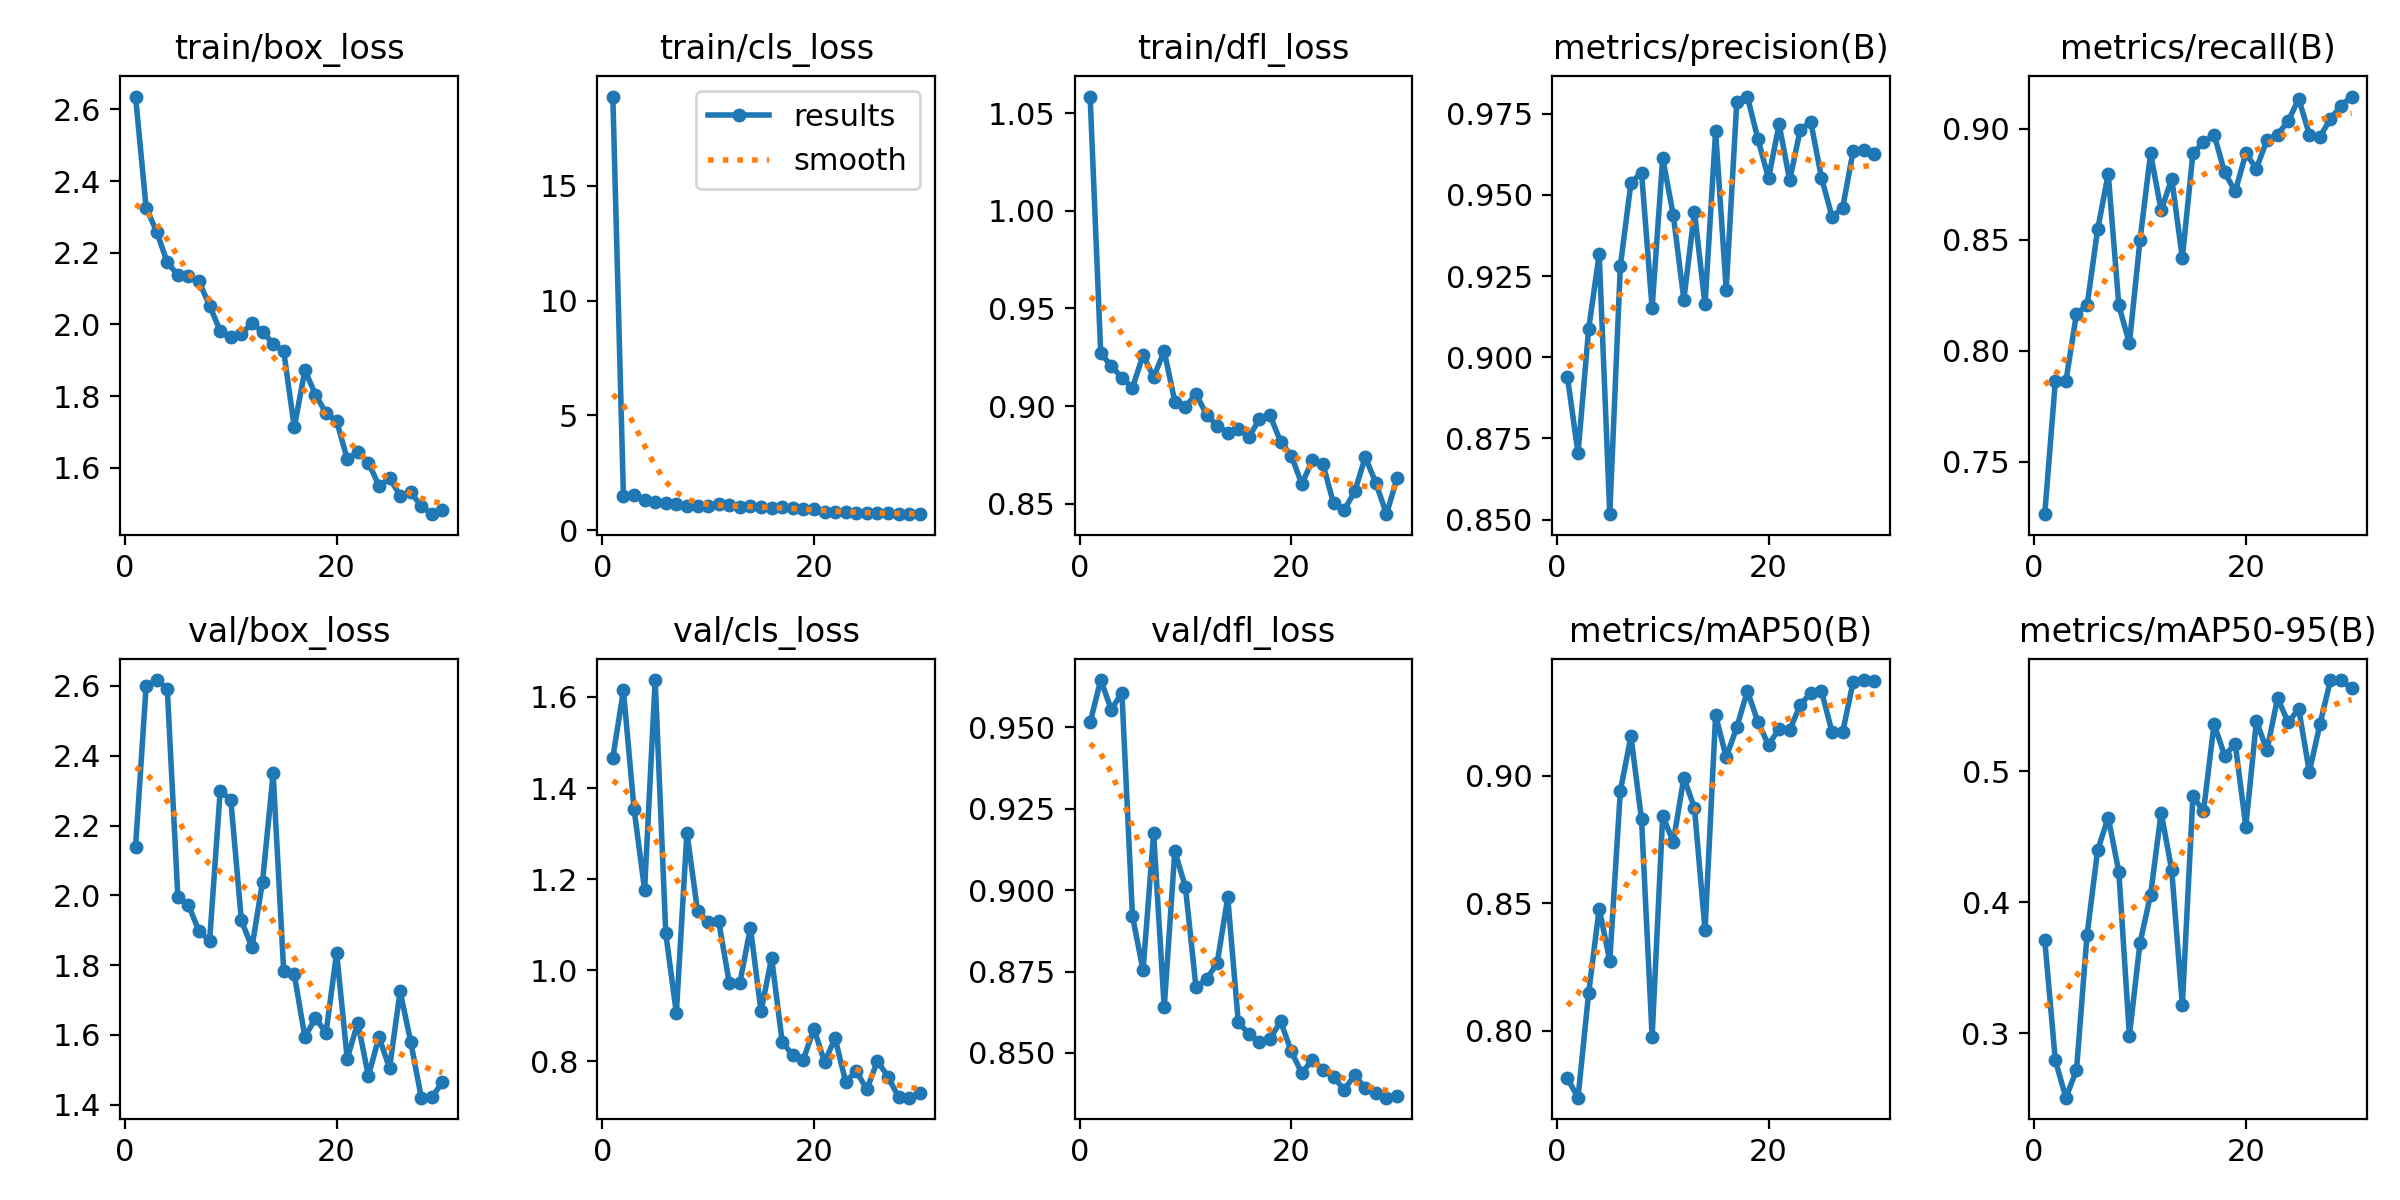

Data behind this chart, as committed beside it:
epoch, time, train/box_loss, train/cls_loss, train/dfl_loss, metrics/precision(B), metrics/recall(B), metrics/mAP50(B), metrics/mAP50-95(B), val/box_loss, val/cls_loss, val/dfl_loss, lr/pg0, lr/pg1, lr/pg2
1, 7.974, 2.636, 18.89, 1.058, 0.8939, 0.7265, 0.7813, 0.3713, 2.138, 1.467, 0.9516, 0.0003277, 0.0003277, 0.06756
2, 16.35, 2.325, 1.48, 0.927, 0.8705, 0.7863, 0.7738, 0.2793, 2.6, 1.614, 0.9645, 0.0006592, 0.0006592, 0.03456
3, 24.07, 2.259, 1.517, 0.9207, 0.9086, 0.7863, 0.8147, 0.2509, 2.617, 1.355, 0.9555, 0.0009836, 0.0009836, 0.001549
4, 31.57, 2.173, 1.313, 0.9144, 0.9317, 0.8167, 0.8479, 0.2719, 2.591, 1.177, 0.9607, 0.0009758, 0.0009758, 0.0009758
5, 39.09, 2.138, 1.213, 0.9095, 0.8517, 0.8205, 0.8275, 0.3754, 1.994, 1.637, 0.892, 0.0009572, 0.0009572, 0.0009572
6, 47.89, 2.135, 1.17, 0.9261, 0.9281, 0.8547, 0.8942, 0.44, 1.972, 1.082, 0.8754, 0.0009337, 0.0009337, 0.0009337
7, 56.36, 2.12, 1.129, 0.9149, 0.9537, 0.8797, 0.9155, 0.4648, 1.897, 0.906, 0.9175, 0.0009055, 0.0009055, 0.0009055
8, 64.79, 2.052, 1.056, 0.9282, 0.9568, 0.8205, 0.883, 0.4234, 1.87, 1.302, 0.864, 0.0008729, 0.0008729, 0.0008729
9, 72.75, 1.982, 1.038, 0.9023, 0.9152, 0.8034, 0.7977, 0.2983, 2.3, 1.131, 0.912, 0.0008362, 0.0008362, 0.0008362
10, 80.69, 1.966, 1.056, 0.8997, 0.9613, 0.8498, 0.8843, 0.369, 2.273, 1.105, 0.901, 0.000796, 0.000796, 0.000796
11, 88.76, 1.974, 1.122, 0.9062, 0.9438, 0.8889, 0.8741, 0.4059, 1.929, 1.108, 0.8702, 0.0007525, 0.0007525, 0.0007525
12, 96.65, 2.003, 1.091, 0.8956, 0.9177, 0.8632, 0.8993, 0.4686, 1.851, 0.9728, 0.8727, 0.0007063, 0.0007063, 0.0007063
13, 105.2, 1.98, 0.9883, 0.89, 0.9448, 0.8776, 0.8875, 0.4244, 2.039, 0.972, 0.8776, 0.000658, 0.000658, 0.000658
14, 113.4, 1.946, 1.053, 0.8864, 0.9163, 0.8418, 0.8396, 0.3218, 2.349, 1.094, 0.8978, 0.0006079, 0.0006079, 0.0006079
15, 121.6, 1.925, 1.01, 0.8884, 0.9695, 0.8889, 0.9238, 0.4812, 1.782, 0.9099, 0.8594, 0.0005567, 0.0005567, 0.0005567
16, 130, 1.713, 0.9446, 0.8841, 0.9208, 0.8941, 0.9074, 0.4695, 1.774, 1.028, 0.8559, 0.000505, 0.000505, 0.000505
17, 137.9, 1.872, 1.024, 0.8935, 0.9785, 0.8974, 0.9191, 0.5363, 1.594, 0.8432, 0.8533, 0.0004533, 0.0004533, 0.0004533
18, 146.4, 1.804, 0.9387, 0.8953, 0.9803, 0.8803, 0.9334, 0.512, 1.648, 0.8134, 0.8544, 0.0004021, 0.0004021, 0.0004021
19, 154.4, 1.752, 0.9219, 0.8818, 0.9671, 0.8718, 0.9212, 0.5212, 1.606, 0.8039, 0.8597, 0.000352, 0.000352, 0.000352
20, 162.4, 1.73, 0.9253, 0.8747, 0.9551, 0.8889, 0.9121, 0.4579, 1.836, 0.8716, 0.8505, 0.0003037, 0.0003037, 0.0003037
21, 187.4, 1.625, 0.7939, 0.8602, 0.9718, 0.8821, 0.9186, 0.5385, 1.532, 0.7987, 0.8438, 0.0002575, 0.0002575, 0.0002575
22, 195.9, 1.644, 0.7992, 0.8722, 0.9544, 0.895, 0.918, 0.5161, 1.635, 0.8506, 0.848, 0.000214, 0.000214, 0.000214
23, 203.9, 1.614, 0.7762, 0.8702, 0.9701, 0.8974, 0.928, 0.5561, 1.482, 0.755, 0.8449, 0.0001738, 0.0001738, 0.0001738
24, 212.8, 1.55, 0.7412, 0.8502, 0.9724, 0.9034, 0.9325, 0.5374, 1.594, 0.7786, 0.8426, 0.0001371, 0.0001371, 0.0001371
25, 220.8, 1.571, 0.7541, 0.8468, 0.9553, 0.9135, 0.9333, 0.5477, 1.505, 0.7386, 0.8388, 0.0001045, 0.0001045, 0.0001045
26, 228.6, 1.522, 0.7307, 0.8563, 0.9433, 0.8974, 0.9173, 0.4996, 1.725, 0.8008, 0.8432, 7.63174e-05, 7.63174e-05, 7.63174e-05
27, 236.5, 1.531, 0.7296, 0.874, 0.9459, 0.8965, 0.9171, 0.5359, 1.581, 0.7663, 0.8392, 5.2795e-05, 5.2795e-05, 5.2795e-05
28, 244.3, 1.493, 0.703, 0.8607, 0.9636, 0.9044, 0.937, 0.5698, 1.42, 0.7212, 0.8378, 3.4227e-05, 3.4227e-05, 3.4227e-05
29, 252.7, 1.47, 0.6899, 0.8447, 0.9638, 0.9104, 0.9376, 0.5696, 1.421, 0.7204, 0.8363, 2.08169e-05, 2.08169e-05, 2.08169e-05
30, 260.6, 1.482, 0.6941, 0.8631, 0.9626, 0.9145, 0.9371, 0.5635, 1.465, 0.7299, 0.8369, 1.27117e-05, 1.27117e-05, 1.27117e-05
